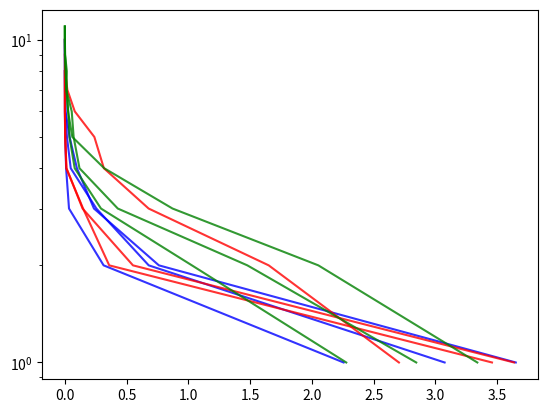

This chart was generated by the following Python code:
__author__ = 'mikhail'

import scipy.linalg as sp
import numpy as np
from numpy.linalg import norm
import matplotlib.pyplot as plt

## b = np.array([1, 6])
## x0 = np.array([0, 0])



def cg(matvec, b, x0, tol=1e-5, max_iter=None, disp=False, trace=False):
    xk = np.copy(x0)
    bk = np.copy(b)
    r0 = matvec(xk) - bk
    d0 = - r0
    k = 1
    nev = norm(r0)
    status = 1
    n = len(xk) if (max_iter == None) else max_iter

    if trace:
        hist = {'it': np.array([]), 'n_evals': np.array([])}
        hist['it'] = np.append(hist['it'], k)
        hist['n_evals'] = np.append(hist['n_evals'], nev)

    if disp:
        print("%10s %15s" % ('iter', 'res_rat'))
        print("%10d %15e" % (k, nev))

    for i in range(0, n):
        alpha_k = np.dot(r0.T, r0) / np.dot(d0.T, matvec(d0))
        xk = xk + alpha_k * d0
        rk = r0 + alpha_k * matvec(d0)
        betta_k = rk.T.dot(rk) / r0.T.dot(r0)
        d0 = - rk + betta_k * d0
        k = k + 1
        r0 = rk
        nev = norm(matvec(xk) - b)
        if disp:
            print("%10d %15e" % (k, nev))

        if trace:
            hist['it'] = np.append(hist['it'], k)
            hist['n_evals'] = np.append(hist['n_evals'], nev)

        if nev <= tol:
            status = 0
            break

    if trace:
        return xk, status, hist
    else:
        return xk, status



def draw_plot(k, n, s):
    color = ['b', 'r', 'g']
    matvec = (lambda x: A.dot(x))

    c = 0
    for i in k:
        for sch in range(1, s):
            B = np.random.randn(n)
            X0 = np.zeros(n)
            V = sp.orth(np.random.randn(n, n))
            AL = np.zeros((n, n), float)
            np.fill_diagonal(AL, np.random.uniform(1, i, n), wrap=True)
            A = V.dot(AL).dot(V.T)
            x, r, l = cg(matvec, B, X0, disp=True, trace=True)

            plt.semilogy(l['n_evals'], l['it'], color[c], label = 'CG' ,alpha = 0.8)
        c = c + 1
    plt.show()


draw_plot([4, 14, 20], 10, 4)



